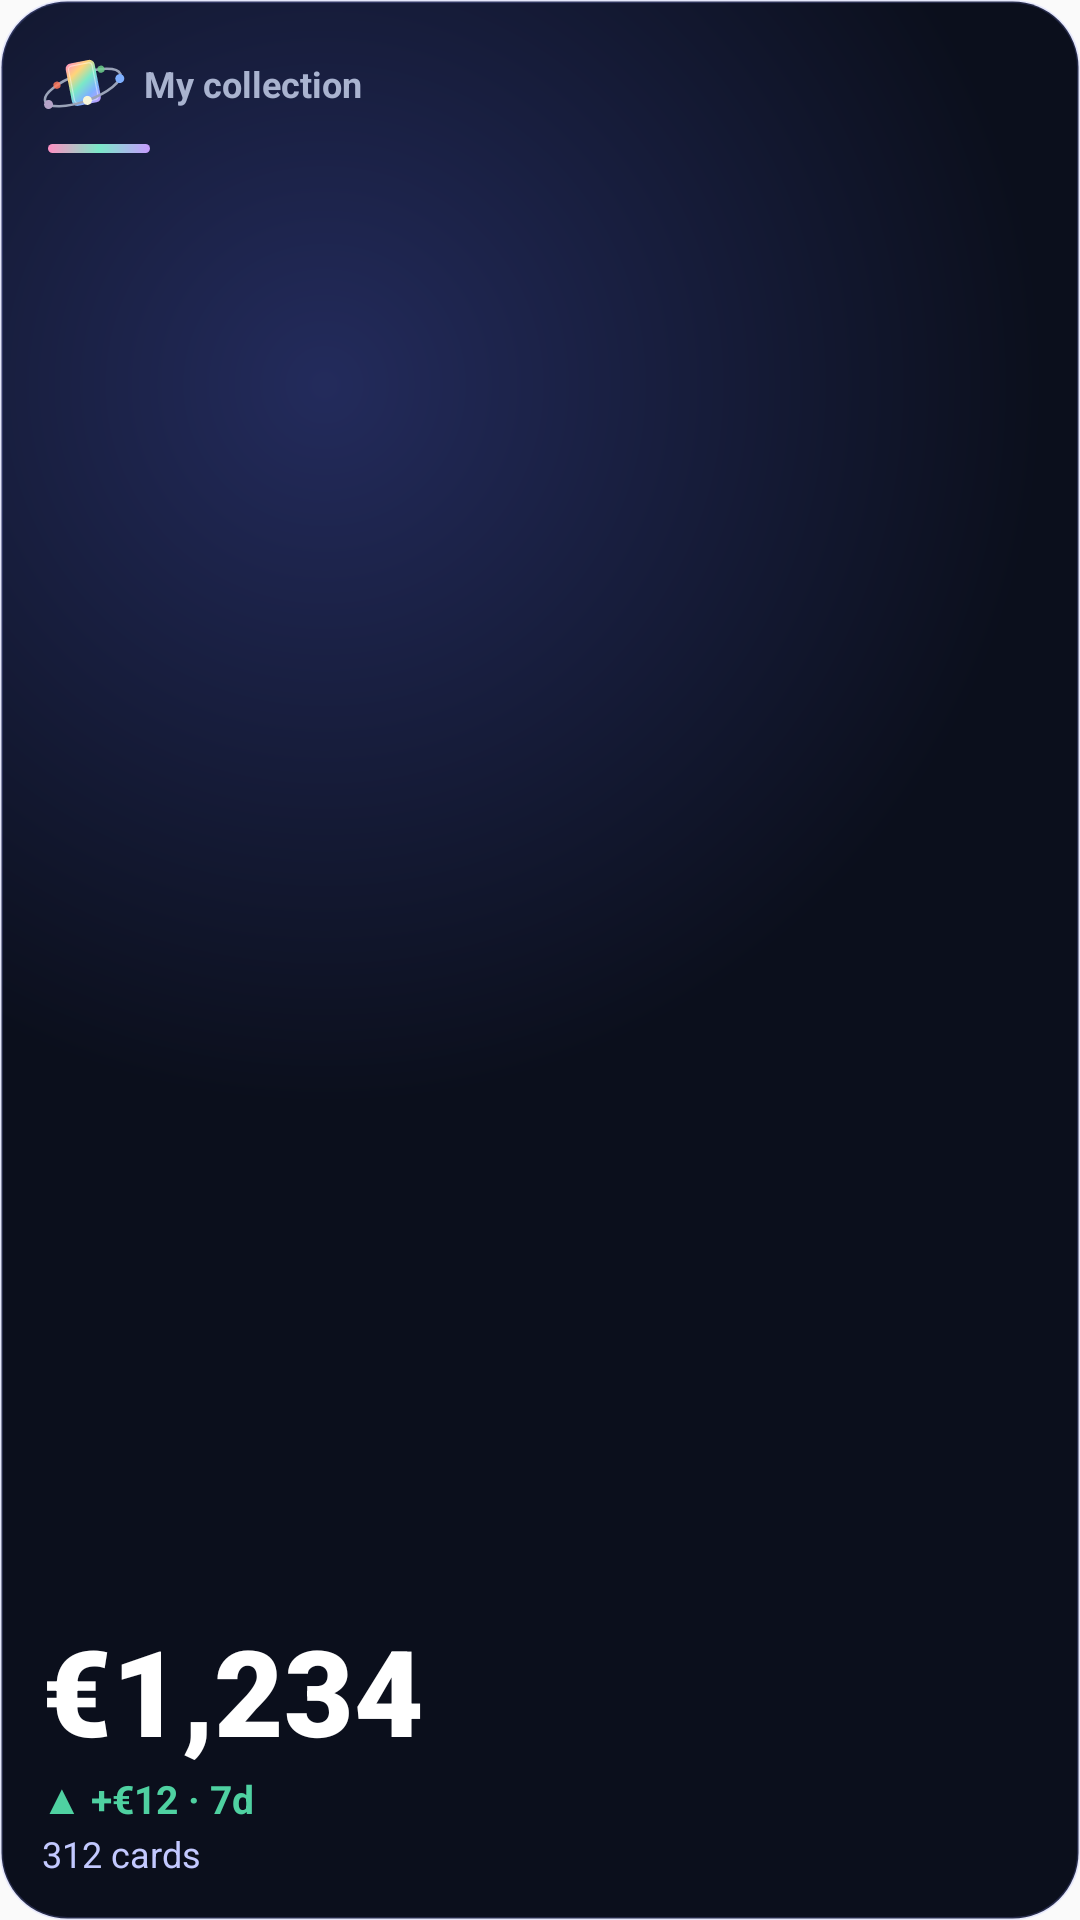

Reconstruct the res/layout file that produces this screen, plus the resources it refers to.
<!-- AndroidManifest.xml: application theme AppTheme -->
<!-- res/layout/widget_value_preview.xml -->
<?xml version="1.0" encoding="utf-8"?>
<FrameLayout xmlns:android="http://schemas.android.com/apk/res/android"
    android:layout_width="match_parent"
    android:layout_height="match_parent"
    android:background="@drawable/widget_bg"
    android:padding="14dp">

    <LinearLayout
        android:layout_width="match_parent"
        android:layout_height="match_parent"
        android:orientation="vertical">

        <LinearLayout
            android:layout_width="match_parent"
            android:layout_height="wrap_content"
            android:gravity="center_vertical"
            android:orientation="horizontal">

            <ImageView
                android:layout_width="28dp"
                android:layout_height="28dp"
                android:importantForAccessibility="no"
                android:src="@drawable/widget_logo" />

            <TextView
                android:layout_width="0dp"
                android:layout_height="wrap_content"
                android:layout_marginStart="6dp"
                android:layout_weight="1"
                android:ellipsize="end"
                android:maxLines="1"
                android:text="@string/widget_title"
                android:textColor="#A9B3CF"
                android:textSize="12sp"
                android:textStyle="bold" />
        </LinearLayout>

        <ImageView
            android:layout_width="34dp"
            android:layout_height="3dp"
            android:layout_marginStart="2dp"
            android:layout_marginTop="6dp"
            android:importantForAccessibility="no"
            android:scaleType="fitXY"
            android:src="@drawable/widget_foil" />

        <TextView
            android:layout_width="match_parent"
            android:layout_height="0dp"
            android:layout_weight="1"
            android:autoSizeMaxTextSize="40sp"
            android:autoSizeMinTextSize="16sp"
            android:autoSizeStepGranularity="1sp"
            android:autoSizeTextType="uniform"
            android:fontFamily="sans-serif-black"
            android:gravity="bottom|start"
            android:includeFontPadding="false"
            android:maxLines="1"
            android:text="@string/widget_preview_value"
            android:textColor="#FFFFFF"
            android:textSize="30sp" />

        <TextView
            android:layout_width="match_parent"
            android:layout_height="wrap_content"
            android:layout_marginTop="2dp"
            android:maxLines="1"
            android:text="@string/widget_preview_delta"
            android:textColor="#4FD1A1"
            android:textSize="13sp"
            android:textStyle="bold" />

        <TextView
            android:layout_width="match_parent"
            android:layout_height="wrap_content"
            android:layout_marginTop="1dp"
            android:maxLines="1"
            android:text="@string/widget_preview_count"
            android:textColor="#C3C9FF"
            android:textSize="12sp" />
    </LinearLayout>
</FrameLayout>
<!-- resources referenced by this layout -->
<resources>
  <!-- drawable widget_bg (drawable) -->
  <?xml version="1.0" encoding="utf-8"?>
  <shape xmlns:android="http://schemas.android.com/apk/res/android"
      android:shape="rectangle">
      <gradient
          android:centerX="0.3"
          android:centerY="0.2"
          android:endColor="#0B0F1C"
          android:gradientRadius="240dp"
          android:startColor="#232B5C"
          android:type="radial" />
      <corners android:radius="22dp" />
      <stroke
          android:width="1dp"
          android:color="#33929CFF" />
  </shape>
  <!-- drawable widget_foil (drawable) -->
  <?xml version="1.0" encoding="utf-8"?>
  <shape xmlns:android="http://schemas.android.com/apk/res/android"
      android:shape="rectangle">
      <gradient
          android:angle="0"
          android:centerColor="#7BE8C8"
          android:endColor="#C79BFF"
          android:startColor="#FF8FC3"
          android:type="linear" />
      <corners android:radius="2dp" />
  </shape>
  <!-- drawable widget_logo: vector/xml drawable (drawable, 3566 chars, omitted) -->
  <string name="widget_preview_count">312 cards</string>
  <string name="widget_preview_delta">▲ +€12 · 7d</string>
  <string name="widget_preview_value">€1,234</string>
  <string name="widget_title">My collection</string>
  <style name="AppTheme" parent="Theme.AppCompat.Light.DarkActionBar">
          
          <item name="colorPrimary">@color/colorPrimary</item>
          <item name="colorPrimaryDark">@color/colorPrimaryDark</item>
          <item name="colorAccent">@color/colorAccent</item>
      </style>
  <!-- not gathered from this repository: default colours our renderer supplied (Android Studio template values) -->
  <color name="colorPrimary">#FF6200EE</color>
  <color name="colorPrimaryDark">#FF3700B3</color>
  <color name="colorAccent">#FF03DAC5</color>
</resources>
